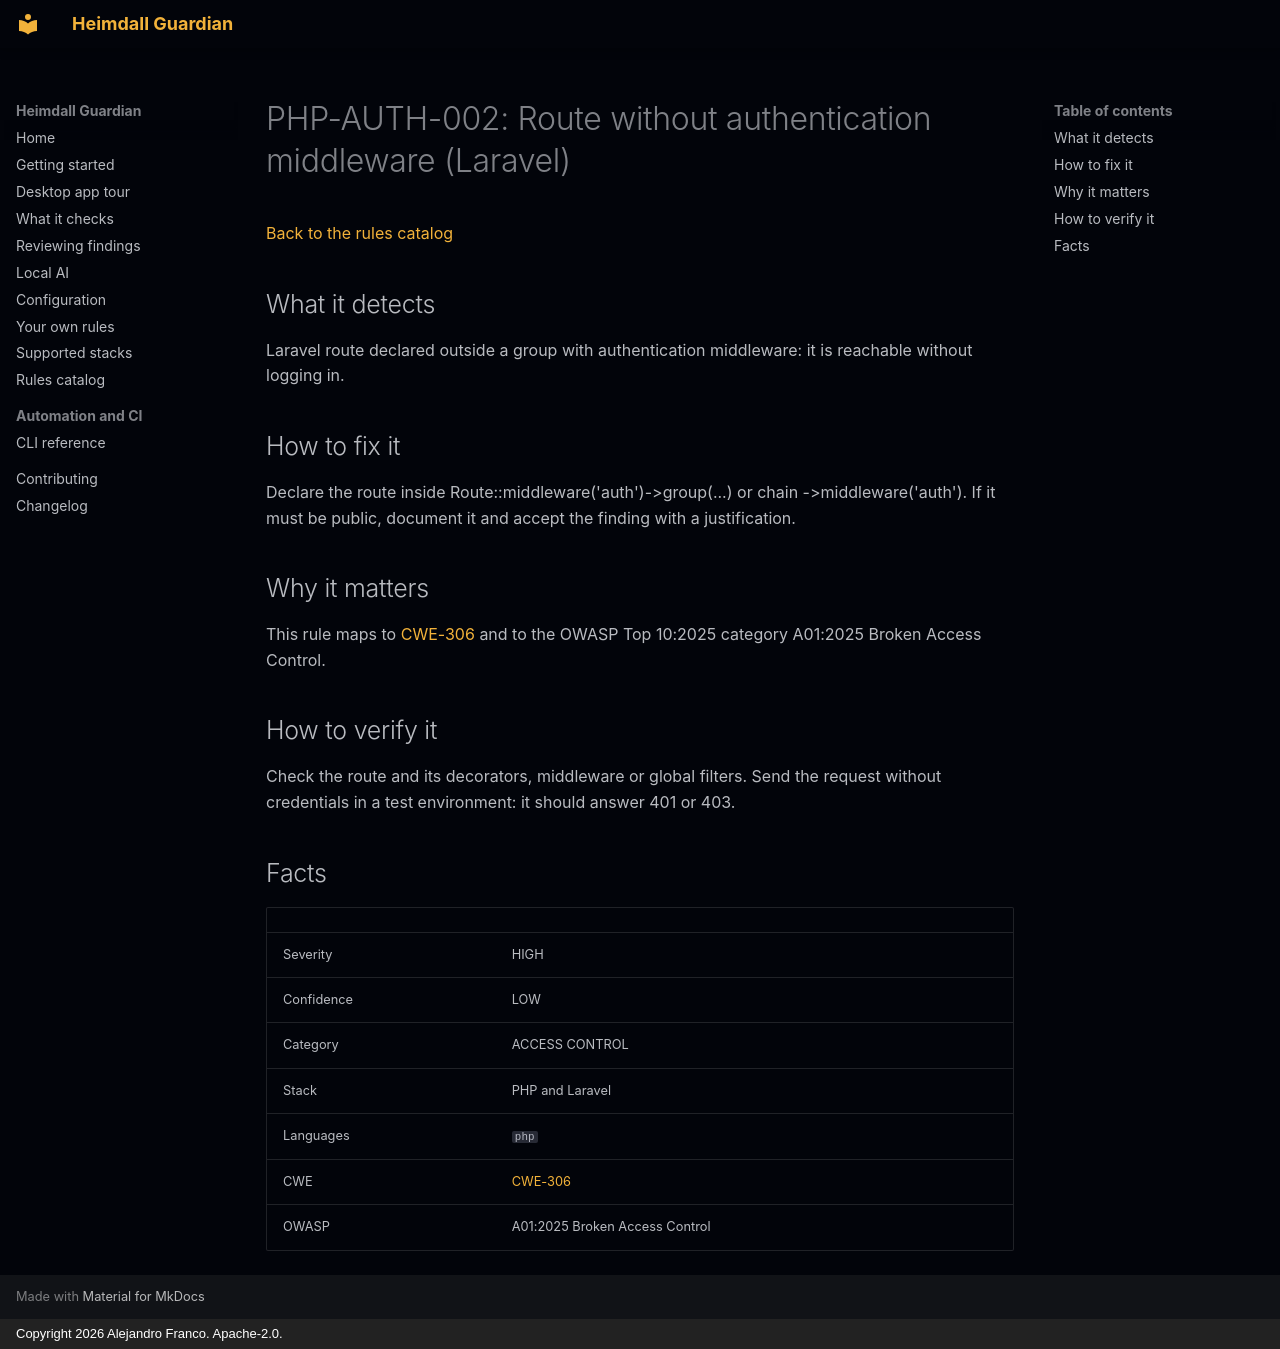

repository: jafrancov/heimdall-guardian · page: rules/PHP-AUTH-002/index.html · generator: mkdocs · copyright: Copyright 2026 Alejandro Franco. Apache-2.0.

# PHP-AUTH-002: Route without authentication middleware (Laravel)

[Back to the rules catalog](index.md)

## What it detects

Laravel route declared outside a group with authentication middleware: it is reachable without logging in.

## How to fix it

Declare the route inside Route::middleware('auth')-&gt;group(...) or chain -&gt;middleware('auth'). If it must be public, document it and accept the finding with a justification.

## Why it matters

This rule maps to [CWE-306](https://cwe.mitre.org/data/definitions/306.html) and to the OWASP Top 10:2025 category A01:2025 Broken Access Control.

## How to verify it

Check the route and its decorators, middleware or global filters. Send the request without credentials in a test environment: it should answer 401 or 403.

## Facts

| | |
|---|---|
| Severity | HIGH |
| Confidence | LOW |
| Category | ACCESS CONTROL |
| Stack | PHP and Laravel |
| Languages | `php` |
| CWE | [CWE-306](https://cwe.mitre.org/data/definitions/306.html) |
| OWASP | A01:2025 Broken Access Control |
